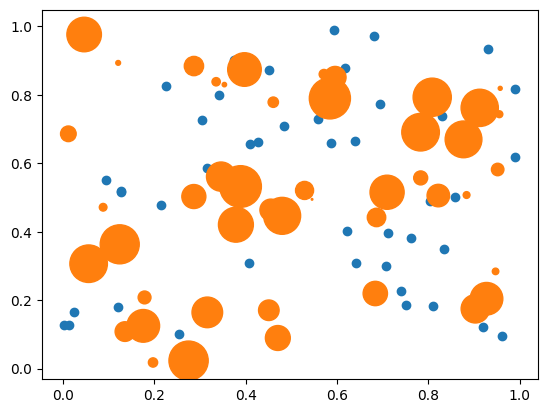

The script that saved this image:
import matplotlib.pyplot as plt
import numpy as np

# 设置中文显示
plt.rcParams['font.sans-serif'] = 'SimHei'
plt.rcParams['axes.unicode_minus'] = False

'''
scatter()参数
➢ x，y：表示数据点的位置。
➢ s：表示数据点的大小。
➢ c：表示数据点的颜色。
➢ marker：表示数据点的样式，默认为圆形。
➢ alpha：表示透明度，可以取值为0~1。
➢ linewidths：表示数据点的描边宽度。
➢ edgecolors：表示数据点的描边颜色。
'''

#绘制散点图
x = np.random.rand(50)
y = np.random.rand(50)
plt.scatter (x, y)
plt.show()

#绘制气泡图
x = np.random.rand(50)
y = np.random.rand(50)
area = (30 * np.random.rand(50))**2
plt.scatter(x, y, s=area)
plt.show()












